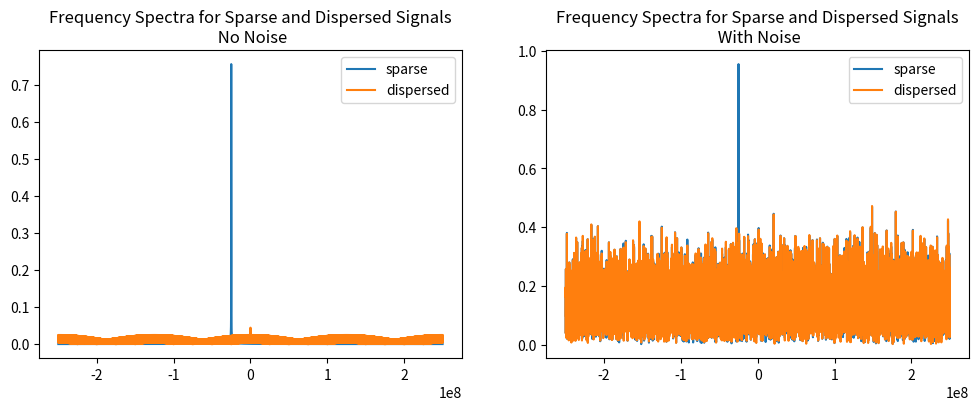
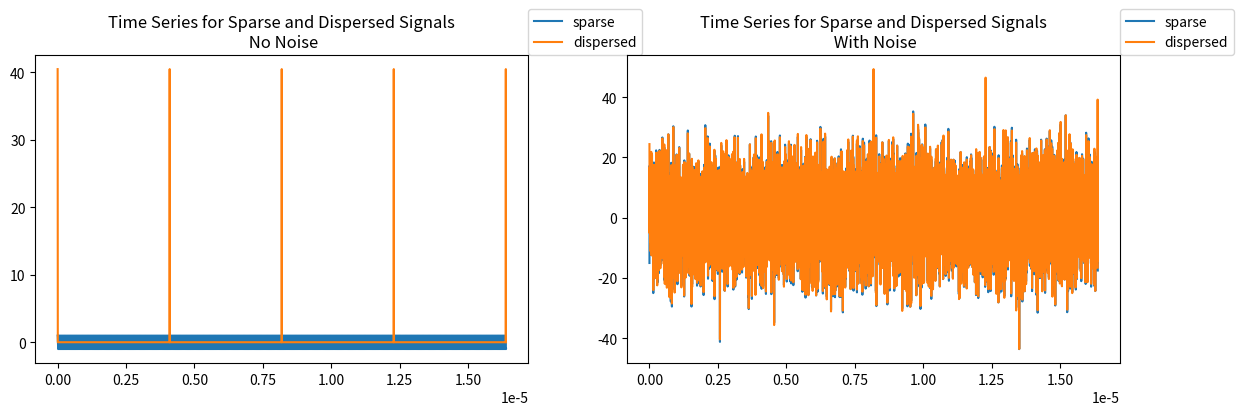
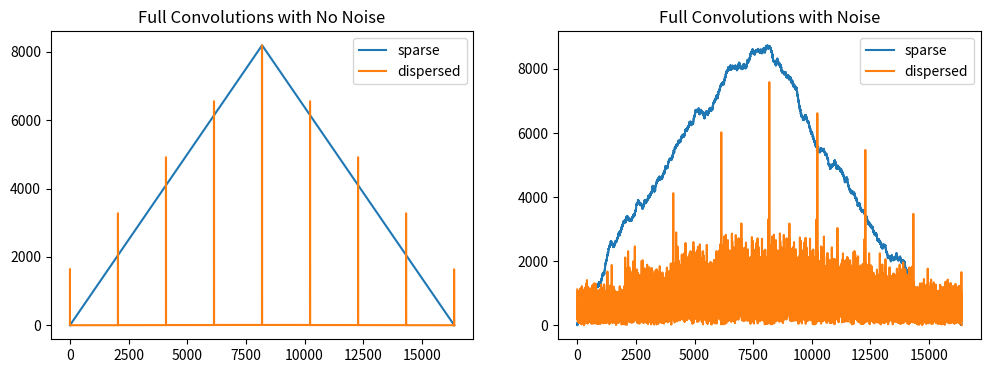
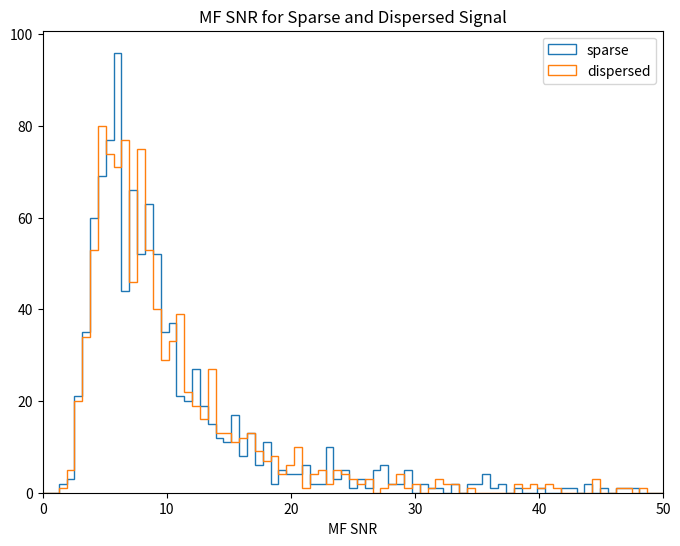

Here is the Python script that generated these plots, in order:
import numpy as np
import matplotlib.pyplot as plt

# sample period 
dt = 2e-9 # 2ns <-> 500 MHz

# number of samples
num_samples = 8192

# time
time = np.arange(0, 8192, 1) * dt

# signal power
power = 1

# amplitude
sparse_amplitude = np.sqrt(power)

# frequency
sparse_freq = 25e6

sparse_signal = sparse_amplitude * np.exp(-1j * 2 * np.pi * sparse_freq * time) 


# number of frequencies
number_dispersed_freq = 2048

# amplitudes
dispersed_amplitude = np.ones(number_dispersed_freq)

# frequencies
dispersed_freq = np.linspace(-2 / dt, 2 / dt, number_dispersed_freq) # (-250 MHz, +250 MHz)

dispersed_signal = np.zeros(num_samples, dtype=np.complex128)
for i in range(number_dispersed_freq):
    dispersed_signal += dispersed_amplitude[i] * np.exp(-1j * 2 * np.pi * dispersed_freq[i] * time)
    
# normalize dispersed_signal to have the same power
unnormalized_power = abs(np.sum(dispersed_signal.conjugate() * dispersed_signal) / num_samples)
dispersed_signal *= np.sqrt(1/unnormalized_power) 

# make some noise add to signals
noise_variance = 2e2

noise = np.random.multivariate_normal([0, 0], np.eye(2) * noise_variance / 2, num_samples)
noise = noise[:, 0] + 1j * noise[:, 1]

# power = <signal^H * signal>

# signal 1 power
sparse_power = abs(np.sum(sparse_signal.conjugate() * sparse_signal) / num_samples)

# signal 2 power
dispersed_power = abs(np.sum(dispersed_signal.conjugate() * dispersed_signal) / num_samples)

print('Signal power should be equal.')
print('Sparse signal power is %.3f' % sparse_power)
print('Dispersed signal power is %.3f' % dispersed_power)

# fft, signal only
sparse_signal_F = np.fft.fft(sparse_signal) / num_samples
dispersed_signal_F = np.fft.fft(dispersed_signal) / num_samples
frequencies = np.fft.fftshift(np.fft.fftfreq(num_samples, dt))

# fft, signal + noise
sparse_signal_noise_F = np.fft.fft(sparse_signal + noise) / num_samples
dispersed_signal_noise_F = np.fft.fft(dispersed_signal + noise) / num_samples

#

fig1, axs = plt.subplots(1, 2, figsize=(12,4))
axs[0].plot(frequencies, abs(np.fft.fftshift(sparse_signal_F)), label='sparse')
axs[0].plot(frequencies, abs(np.fft.fftshift(dispersed_signal_F)), label='dispersed')
axs[0].set_title('Frequency Spectra for Sparse and Dispersed Signals\n No Noise')
axs[0].legend()

axs[1].plot(frequencies, abs(np.fft.fftshift(sparse_signal_noise_F)), label='sparse')
axs[1].plot(frequencies, abs(np.fft.fftshift(dispersed_signal_noise_F)), label='dispersed')
axs[1].set_title('Frequency Spectra for Sparse and Dispersed Signals\n With Noise')
axs[1].legend()

fig1, axs = plt.subplots(1, 2, figsize=(14,4))
axs[0].plot(time, np.real(sparse_signal), label='sparse')
axs[0].plot(time, np.real(dispersed_signal), label='dispersed')
axs[0].set_title('Time Series for Sparse and Dispersed Signals\n No Noise')
axs[0].legend(loc=(1,1))

axs[1].plot(time, np.real(sparse_signal + noise), label='sparse')
axs[1].plot(time, np.real(dispersed_signal + noise), label='dispersed')
axs[1].set_title('Time Series for Sparse and Dispersed Signals\n With Noise')
axs[1].legend(loc=(1,1))

# calculate convolutions
sparse_conv = abs(np.convolve(sparse_signal, sparse_signal))
dispersed_conv = abs(np.convolve(dispersed_signal, dispersed_signal))

sparse_conv_noise = abs(np.convolve(sparse_signal, sparse_signal + noise))
dispersed_conv_noise = abs(np.convolve(dispersed_signal, dispersed_signal + noise))


fig1, axs = plt.subplots(1, 2, figsize=(12,4))
axs[0].plot(sparse_conv, label='sparse')
axs[0].plot(dispersed_conv, label='dispersed')
axs[0].set_title('Full Convolutions with No Noise')
axs[0].legend()

axs[1].plot(sparse_conv_noise, label='sparse')
axs[1].plot(dispersed_conv_noise, label='dispersed')
axs[1].set_title('Full Convolutions with Noise')
axs[1].legend()


ntest = 1000
sparse_snr = []
dispersed_snr = []

for i in range(ntest):
    
    #if i % 100 == 99:
    #    print('Done with %.d tests' % (i + 1))

    noise = np.random.multivariate_normal([0, 0], np.eye(2) * noise_variance / 2, num_samples)
    noise = noise[:, 0] + 1j * noise[:, 1]

    sparse_signal_noise = noise + sparse_signal
    dispersed_signal_noise = noise + dispersed_signal

    # calculate SNR
    # SNR = (template \cdot signal) / (template \cdot noise_expectation)
    sparse_snr.append(abs(np.vdot(sparse_signal, sparse_signal_noise)) / abs(np.vdot(sparse_signal, noise)))
    dispersed_snr.append(abs(np.vdot(dispersed_signal, dispersed_signal_noise)) / abs(np.vdot(dispersed_signal, noise)))

plt.figure(figsize=(8,6))
plt.hist(sparse_snr, bins = np.linspace(0, 50, 80), histtype = 'step', label = 'sparse')
plt.hist(dispersed_snr, bins = np.linspace(0, 50, 80), histtype = 'step', label = 'dispersed')
plt.xlim(0, 50)
plt.legend(loc=0)
plt.title('MF SNR for Sparse and Dispersed Signal')
plt.xlabel('MF SNR')


